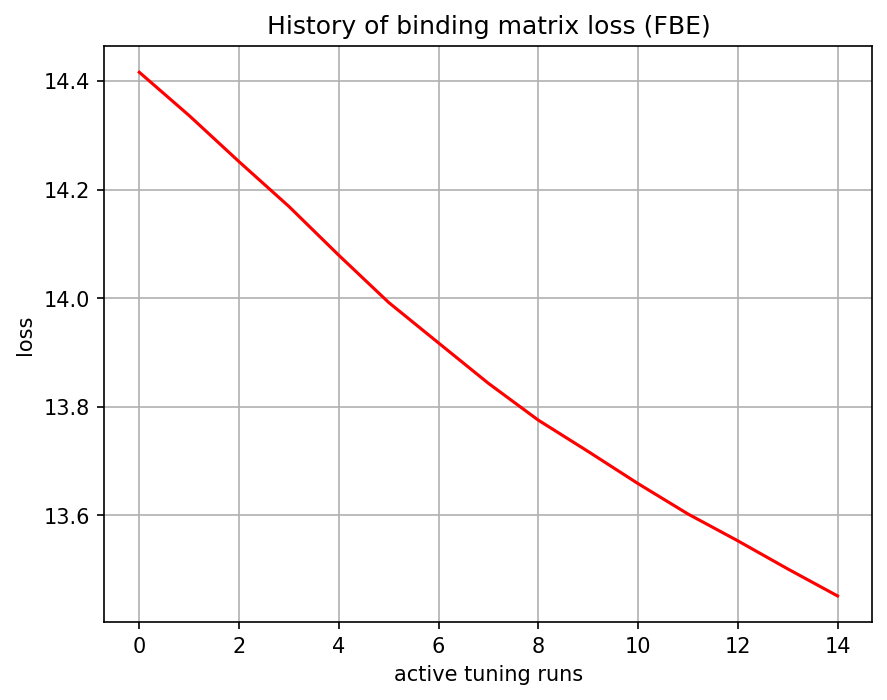

The file beside this chart, header and first rows:
, 0
0, 14.42
1, 14.34
2, 14.25
3, 14.17
4, 14.08
5, 13.99
6, 13.92
7, 13.84
8, 13.78
9, 13.72
10, 13.66
11, 13.6
12, 13.55
13, 13.5
14, 13.45
